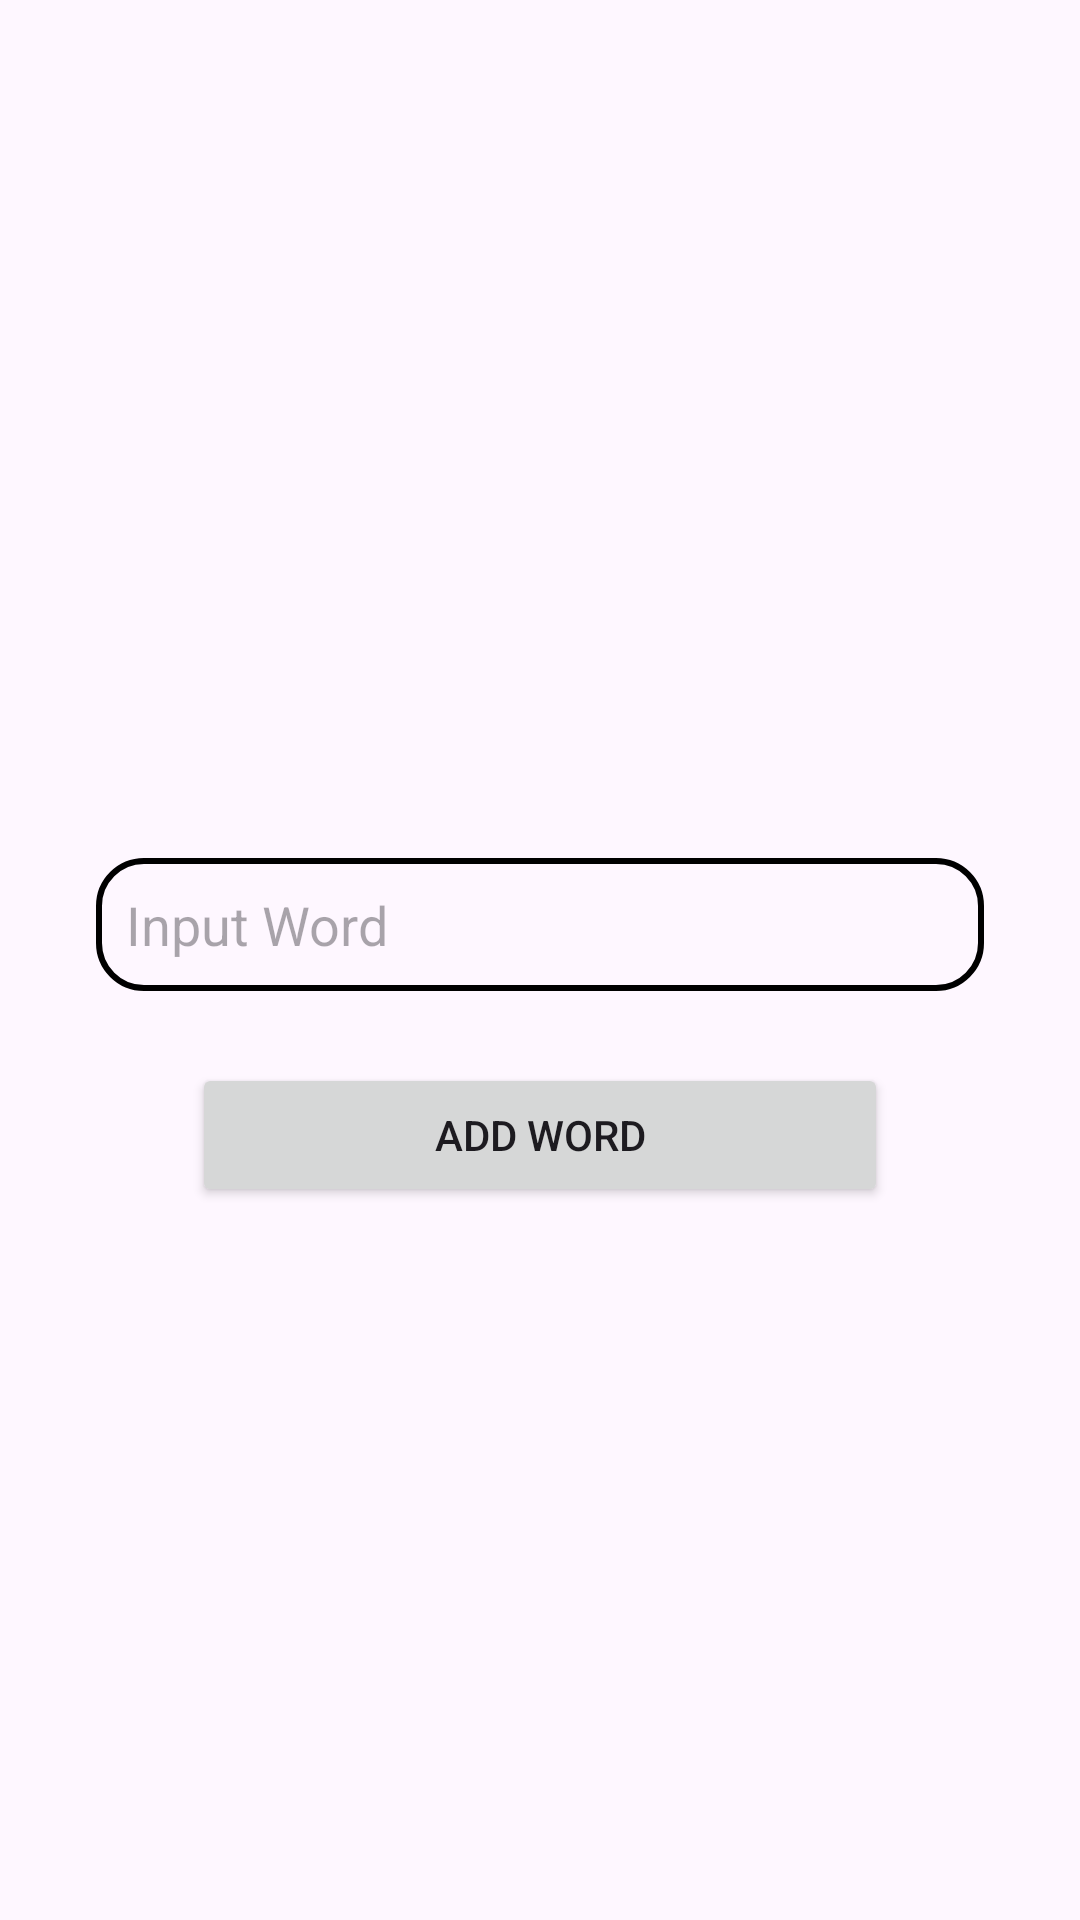

Reconstruct the res/layout file that produces this screen, plus the resources it refers to.
<!-- AndroidManifest.xml: application theme Theme.RoomWordsSample -->
<!-- res/layout/activity_add_word.xml -->
<?xml version="1.0" encoding="utf-8"?>
<androidx.constraintlayout.widget.ConstraintLayout xmlns:android="http://schemas.android.com/apk/res/android"
    xmlns:app="http://schemas.android.com/apk/res-auto"
    xmlns:tools="http://schemas.android.com/tools"
    android:layout_width="match_parent"
    android:layout_height="match_parent"
    tools:context=".AddWordActivity">

    <EditText
        android:id="@+id/edWord"
        android:layout_width="0dp"
        android:layout_height="wrap_content"
        android:layout_marginStart="32dp"
        android:layout_marginEnd="32dp"
        android:layout_marginBottom="24dp"
        android:background="@drawable/ed_background"
        android:ems="10"
        android:hint="@string/input_word"
        android:inputType="textPersonName"
        android:padding="10dp"
        app:layout_constraintBottom_toBottomOf="parent"
        app:layout_constraintEnd_toEndOf="parent"
        app:layout_constraintStart_toStartOf="parent"
        app:layout_constraintTop_toTopOf="parent" />

    <Button
        android:id="@+id/btnAddWord"
        android:layout_width="0dp"
        android:layout_height="wrap_content"
        android:layout_marginStart="32dp"
        android:layout_marginTop="24dp"
        android:layout_marginEnd="32dp"
        android:text="@string/add_word"
        app:layout_constraintEnd_toEndOf="@+id/edWord"
        app:layout_constraintStart_toStartOf="@+id/edWord"
        app:layout_constraintTop_toBottomOf="@+id/edWord" />
</androidx.constraintlayout.widget.ConstraintLayout>
<!-- resources referenced by this layout -->
<resources>
  <!-- drawable ed_background (drawable) -->
  <?xml version="1.0" encoding="utf-8"?>
  <shape xmlns:android="http://schemas.android.com/apk/res/android"
      android:shape="rectangle">
  
      <corners android:radius="15dp"/>
      <stroke android:width="2dp"
          android:color="@color/black"/>
  
  </shape>
  <string name="add_word">Add Word</string>
  <string name="input_word">Input Word</string>
  <style name="Theme.RoomWordsSample" parent="Base.Theme.RoomWordsSample" />
  <style name="Base.Theme.RoomWordsSample" parent="Theme.Material3.DayNight.NoActionBar">
          
          
      </style>
  <!-- not gathered from this repository: default colours our renderer supplied (Android Studio template values) -->
  <color name="black">#FF000000</color>
</resources>
